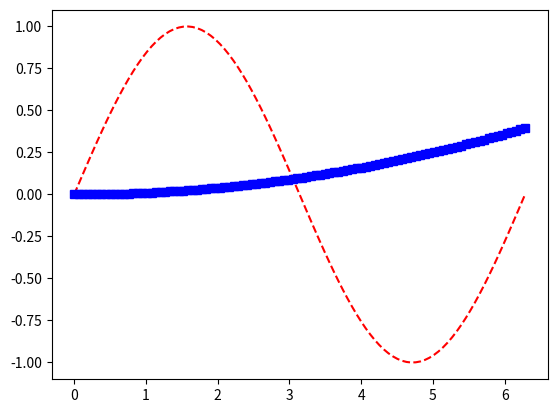

The matplotlib source for this figure:
import matplotlib.pyplot as plt
import numpy as np

t=np.arange(0,5,0.2)
x=np.linspace(0,2*np.pi, 100)
y=np.sin(x)
plt.plot(x, y, 'r--', x, (x**2)/100, 'bs')
plt.show()
